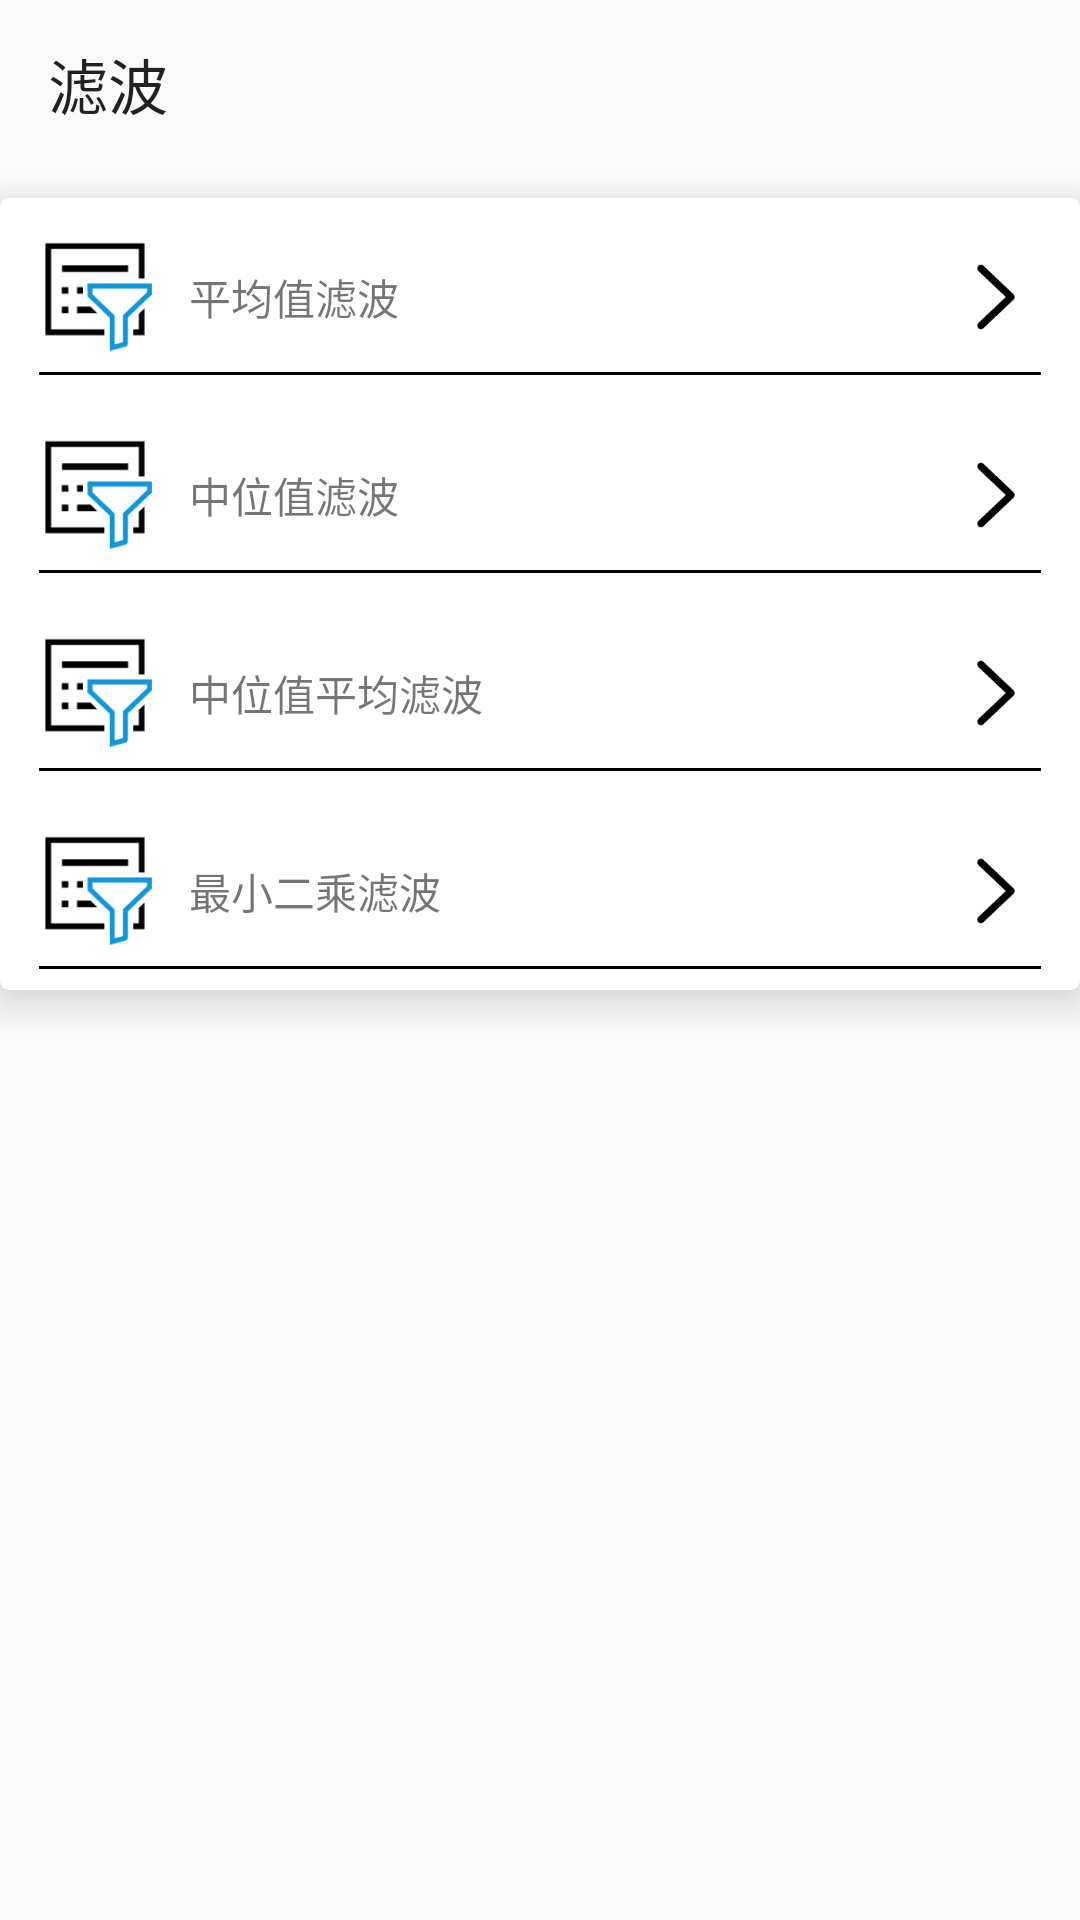

The Android layout XML behind this screen, and the referenced resources:
<!-- AndroidManifest.xml: application theme AppTheme -->
<!-- res/layout/activity_filter.xml -->
<?xml version="1.0" encoding="utf-8"?>
<LinearLayout xmlns:android="http://schemas.android.com/apk/res/android"
    xmlns:app="http://schemas.android.com/apk/res-auto"
    xmlns:tools="http://schemas.android.com/tools"
    android:layout_width="match_parent"
    android:layout_height="match_parent"
    tools:context="newjohn.com.myapplication.activity.FilterActivity"
    android:orientation="vertical">

    <android.support.v7.widget.Toolbar
        android:layout_width="match_parent"
        android:layout_height="wrap_content"
        app:title="滤波">

    </android.support.v7.widget.Toolbar>



<android.support.v7.widget.CardView
android:layout_width="match_parent"
android:layout_height="wrap_content"
app:cardCornerRadius="3dp"
app:cardElevation="8dp"
android:layout_marginTop="10dp">
<LinearLayout
    android:layout_width="match_parent"
    android:layout_height="wrap_content"
    android:orientation="vertical">

    <RelativeLayout
        android:layout_width="match_parent"
        android:layout_height="60dp"
        android:layout_margin="3dp">

        <ImageView
            android:id="@+id/iv3"
            android:layout_width="40dp"
            android:layout_height="40dp"
            android:layout_marginLeft="10dp"
            android:layout_marginTop="10dp"
            android:background="@drawable/filter" />

        <TextView
            android:layout_width="wrap_content"
            android:layout_height="40dp"
            android:layout_marginLeft="10dp"
            android:layout_marginStart="10dp"
            android:layout_marginTop="10dp"
            android:layout_toRightOf="@id/iv3"
            android:gravity="center"
            android:text="平均值滤波" />

        <ImageView
            android:layout_width="30dp"
            android:layout_height="30dp"
            android:layout_alignParentRight="true"
            android:layout_marginRight="10dp"
            android:layout_marginTop="15dp"
            android:background="@drawable/arrow_down" />

        <TextView
            android:layout_width="match_parent"
            android:layout_height="1dp"
            android:layout_below="@+id/iv3"
            android:layout_marginLeft="10dp"
            android:layout_marginRight="10dp"
            android:layout_marginTop="5dp"
            android:background="#000000" />
    </RelativeLayout>

    <RelativeLayout
        android:layout_width="match_parent"
        android:layout_height="60dp"
        android:layout_margin="3dp"
        android:id="@+id/alert"

        >
        <ImageView
            android:layout_width="40dp"
            android:layout_height="40dp"
            android:background="@drawable/filter"
            android:layout_marginTop="10dp"
            android:layout_marginLeft="10dp"
            android:id="@+id/iv4"/>

        <TextView
            android:layout_width="wrap_content"
            android:layout_height="40dp"
            android:layout_marginLeft="10dp"
            android:layout_marginStart="10dp"
            android:layout_marginTop="10dp"
            android:layout_toRightOf="@id/iv4"
            android:gravity="center"
            android:text="中位值滤波" />
        <ImageView
            android:layout_width="30dp"
            android:layout_height="30dp"
            android:layout_alignParentRight="true"
            android:layout_marginTop="15dp"
            android:layout_marginRight="10dp"
            android:background="@drawable/arrow_down"/>
        <TextView
            android:layout_width="match_parent"
            android:layout_height="1dp"
            android:background="#000000"
            android:layout_marginTop="5dp"
            android:layout_marginRight="10dp"
            android:layout_marginLeft="10dp"
            android:layout_below="@+id/iv4"/>
    </RelativeLayout>

    <RelativeLayout
        android:layout_width="match_parent"
        android:layout_height="60dp"
        android:layout_margin="3dp"

        >
        <ImageView
            android:layout_width="40dp"
            android:layout_height="40dp"
            android:background="@drawable/filter"
            android:layout_marginTop="10dp"
            android:layout_marginLeft="10dp"
            android:id="@+id/iv5"/>

        <TextView
            android:layout_width="wrap_content"
            android:layout_height="40dp"
            android:layout_marginLeft="10dp"
            android:layout_marginStart="10dp"
            android:layout_marginTop="10dp"
            android:layout_toRightOf="@id/iv5"
            android:gravity="center"
            android:text="中位值平均滤波" />
        <ImageView
            android:layout_width="30dp"
            android:layout_height="30dp"
            android:layout_alignParentRight="true"
            android:layout_marginTop="15dp"
            android:layout_marginRight="10dp"
            android:background="@drawable/arrow_down"/>
        <TextView
            android:layout_width="match_parent"
            android:layout_height="1dp"
            android:background="#000000"
            android:layout_marginTop="5dp"
            android:layout_marginRight="10dp"
            android:layout_marginLeft="10dp"
            android:layout_below="@+id/iv5"/>
    </RelativeLayout>

    <RelativeLayout
        android:layout_width="match_parent"
        android:layout_height="60dp"
        android:layout_margin="3dp"

        >
        <ImageView
            android:layout_width="40dp"
            android:layout_height="40dp"
            android:background="@drawable/filter"
            android:layout_marginTop="10dp"
            android:layout_marginLeft="10dp"
            android:id="@+id/iv6"/>

        <TextView
            android:layout_width="wrap_content"
            android:layout_height="40dp"
            android:layout_marginLeft="10dp"
            android:layout_marginStart="10dp"
            android:layout_marginTop="10dp"
            android:layout_toRightOf="@id/iv6"
            android:gravity="center"
            android:text="最小二乘滤波" />
        <ImageView
            android:layout_width="30dp"
            android:layout_height="30dp"
            android:layout_alignParentRight="true"
            android:layout_marginTop="15dp"
            android:layout_marginRight="10dp"
            android:background="@drawable/arrow_down"/>
        <TextView
            android:layout_width="match_parent"
            android:layout_height="1dp"
            android:background="#000000"
            android:layout_marginTop="5dp"
            android:layout_marginRight="10dp"
            android:layout_marginLeft="10dp"
            android:layout_below="@+id/iv6"/>
    </RelativeLayout>


</LinearLayout>

</android.support.v7.widget.CardView>

</LinearLayout>
<!-- resources referenced by this layout -->
<resources>
  <!-- drawable arrow_down: png bitmap (drawable, 1392 bytes) -->
  <!-- drawable filter: png bitmap (drawable, 2012 bytes) -->
  <style name="AppTheme" parent="Theme.AppCompat.Light.NoActionBar">
          
          <item name="colorPrimary">@color/colorPrimary</item>
          <item name="colorPrimaryDark">@color/colorPrimaryDark</item>
          <item name="colorAccent">@color/colorAccent</item>
      </style>
  <color name="colorPrimary">#3F51B5</color>
  <color name="colorPrimaryDark">#303F9F</color>
  <color name="colorAccent">#FF4081</color>
</resources>
